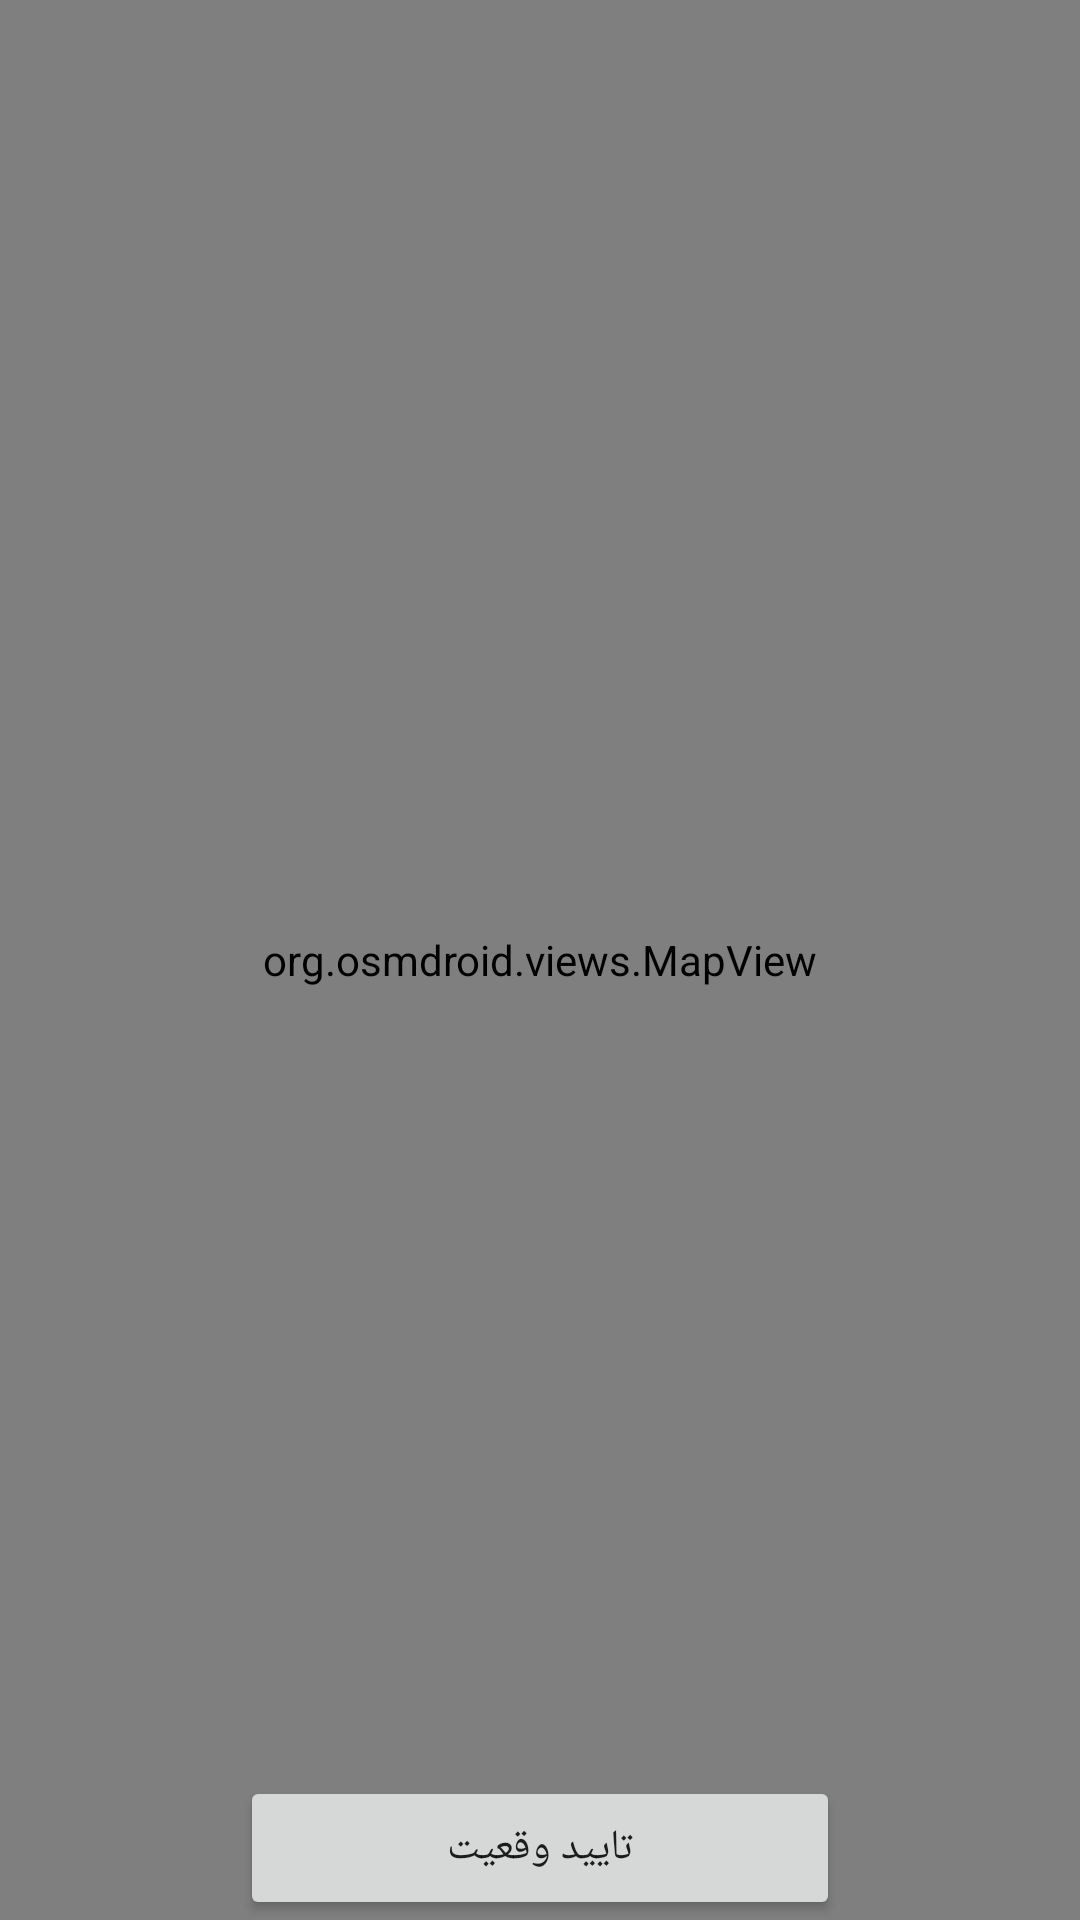

This screen was rendered from an Android layout file. Write that file and the resources it references.
<!-- AndroidManifest.xml: application theme Theme.LocatorApp -->
<!-- res/layout/fragment_map.xml -->
<?xml version="1.0" encoding="utf-8"?>
<androidx.constraintlayout.widget.ConstraintLayout xmlns:android="http://schemas.android.com/apk/res/android"
    xmlns:app="http://schemas.android.com/apk/res-auto"
    xmlns:tools="http://schemas.android.com/tools"
    android:layout_width="match_parent"
    android:layout_height="match_parent"
    android:background="@color/purple_200">

    <org.osmdroid.views.MapView
        android:id="@+id/mapView"
        android:layout_width="match_parent"
        android:layout_height="match_parent"
        android:clickable="true"
        android:focusable="true"
        app:layout_constraintBottom_toBottomOf="parent"
        app:layout_constraintEnd_toEndOf="parent"
        app:layout_constraintStart_toStartOf="parent"
        app:layout_constraintTop_toTopOf="parent" />

        <Button
            android:id="@+id/btn_confirm"
            android:layout_width="200dp"
            android:layout_height="wrap_content"
            android:text="@string/confirm"
            app:layout_constraintBottom_toBottomOf="parent"
            app:layout_constraintEnd_toEndOf="parent"
            app:layout_constraintStart_toStartOf="parent" />

</androidx.constraintlayout.widget.ConstraintLayout>
<!-- resources referenced by this layout -->
<resources>
  <string name="confirm">تایید وقعیت</string>
  <style name="Theme.LocatorApp" parent="Theme.MaterialComponents.DayNight.NoActionBar">
          
          <item name="colorPrimary">@color/purple_500</item>
          <item name="colorPrimaryVariant">@color/purple_700</item>
          <item name="colorOnPrimary">@color/white</item>
          
          <item name="colorSecondary">@color/teal_200</item>
          <item name="colorSecondaryVariant">@color/teal_700</item>
          <item name="colorOnSecondary">@color/black</item>
          
          <item name="android:statusBarColor" tools:targetApi="l">?attr/colorPrimaryVariant</item>
          
      </style>
  <!-- not gathered from this repository: default colours our renderer supplied (Android Studio template values) -->
  <color name="purple_200">#FFBB86FC</color>
  <color name="purple_500">#FF6200EE</color>
  <color name="purple_700">#FF3700B3</color>
  <color name="teal_200">#FF03DAC5</color>
  <color name="teal_700">#FF018786</color>
  <color name="black">#FF000000</color>
  <color name="white">#FFFFFFFF</color>
</resources>
